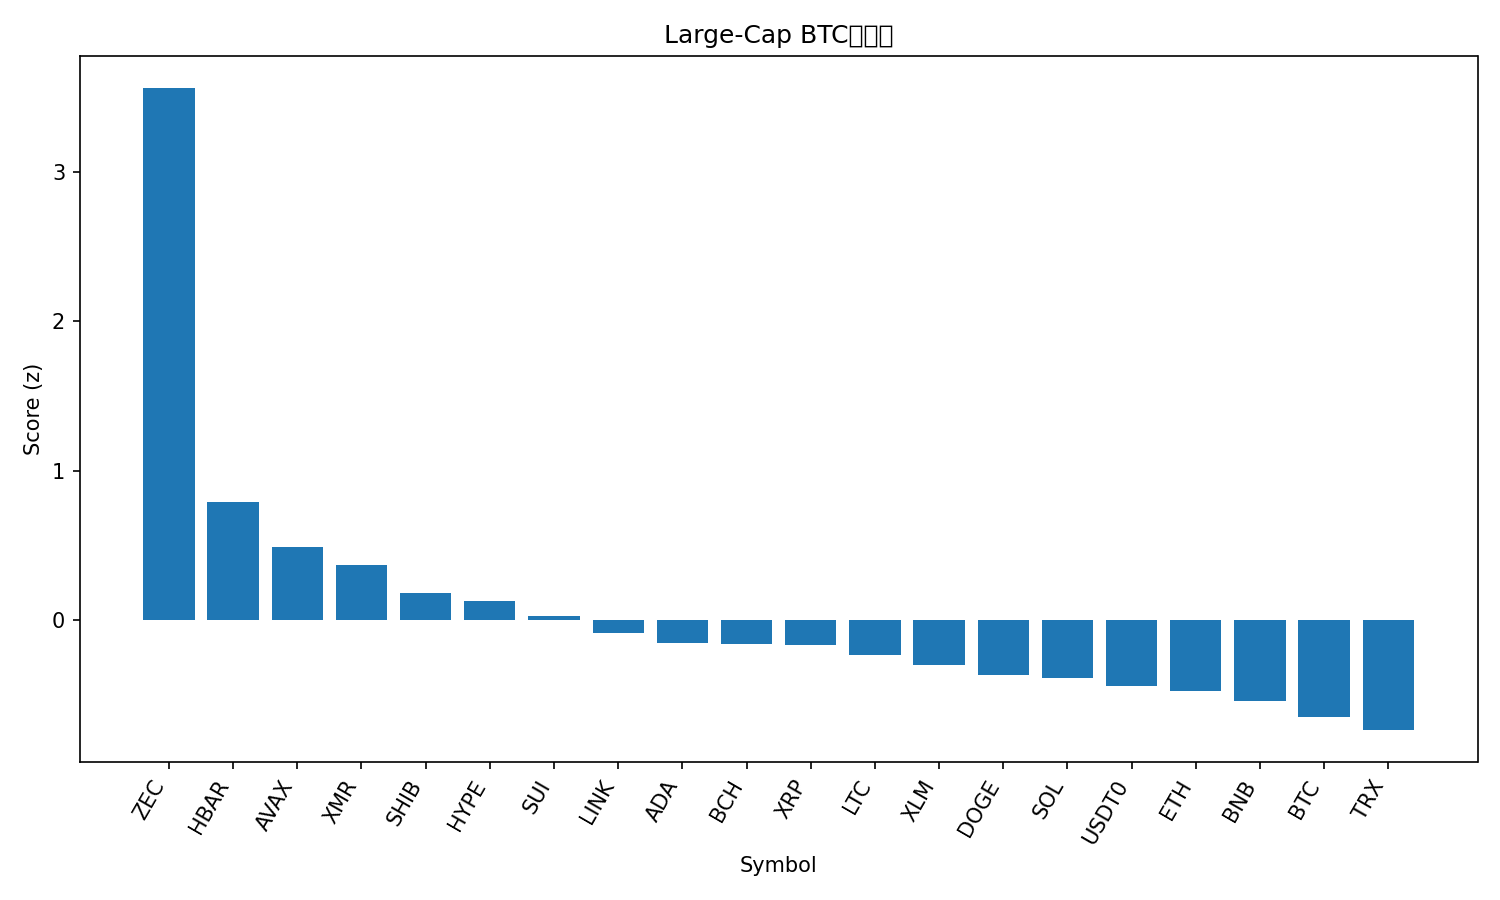

The data file committed next to this chart (first rows):
rank, name, symbol, price_btc, price_usd, pct_1h_btc, pct_24h_btc, pct_7d_btc, market_cap_rank, market_cap_usd, volume_usd, score
1, Zcash, ZEC, 0.003093, 344.4, 3.795, 13.22, 28.61, 35, 5664566954, 598357789, 3.563
2, Hedera, HBAR, 1.82e-06, 0.2022, 1.561, 2.825, 16.28, 27, 8668666524, 514785212, 0.7919
3, Avalanche, AVAX, 0.0001789, 19.93, 1.51, 2.685, -0.4058, 28, 8518567679, 449143714, 0.4858
4, Monero, XMR, 0.003063, 341.1, 1.005, 2.954, 8.127, 32, 6305416052, 153809960, 0.3655
5, Shiba Inu, SHIB, 9.2543e-11, 1.031e-05, 0.8022, 3.332, 0.5075, 33, 6095373509, 163395535, 0.1795
6, Hyperliquid, HYPE, 0.0004253, 47.41, 0.2441, 2.03, 27.85, 16, 12987284746, 659729916, 0.1242
7, Sui, SUI, 2.284e-05, 2.54, 1.021, 1.031, 1.252, 22, 9268527578, 881363991, 0.02609
8, Chainlink, LINK, 0.000164, 18.27, 0.6317, 1.725, 2.486, 17, 12806893313, 890005114, -0.08795
9, Cardano, ADA, 5.84e-06, 0.6508, 0.8465, 0.5365, -0.2551, 11, 23902654584, 1472815091, -0.1576
10, Bitcoin Cash, BCH, 0.005034, 560.7, -0.1309, 2.994, 15.3, 18, 11200055869, 460489380, -0.1622
11, XRP, XRP, 2.374e-05, 2.64, 0.1801, 2.504, 7.292, 4, 159102779940, 4588097369, -0.1654
12, Litecoin, LTC, 0.0008896, 99.07, 0.08314, 3.037, 2.357, 30, 7588776278, 1068942880, -0.2356
13, Stellar, XLM, 2.89e-06, 0.3213, 0.4797, 0.9916, 0.2831, 20, 10327223681, 537809343, -0.3015
14, Dogecoin, DOGE, 1.75e-06, 0.1945, 0.7174, -0.4278, -1.345, 9, 29607820933, 2408284722, -0.3679
15, Solana, SOL, 0.001762, 196.2, 0.1746, 1.161, 3.794, 6, 108837792578, 7658389147, -0.3871
16, USDT0, USDT0, 8.98e-06, 1.0, -0.2299, 3.518, -3.271, 31, 6810097679, 318089437, -0.4411
17, Ethereum, ETH, 0.03581, 3988, 0.3931, -0.5113, 1.446, 2, 483922831798, 34185942369, -0.4766
18, BNB, BNB, 0.009943, 1107, 0.2464, 0.09181, 0.4065, 5, 152995324867, 3522813407, -0.5406
19, Bitcoin, BTC, 1.0, 111334, 0.0, 0.0, 0.0, 1, 2228811189255, 65619006771, -0.6489
20, TRON, TRX, 2.65e-06, 0.2956, -0.231, 2.053, -10.48, 10, 27999591364, 749229572, -0.7378
21, Figure Heloc, FIGR_HELOC, 8.94e-06, 0.9961, -0.2258, 0.1775, -4.978, 15, 13250280907, 17448928, -0.8871
